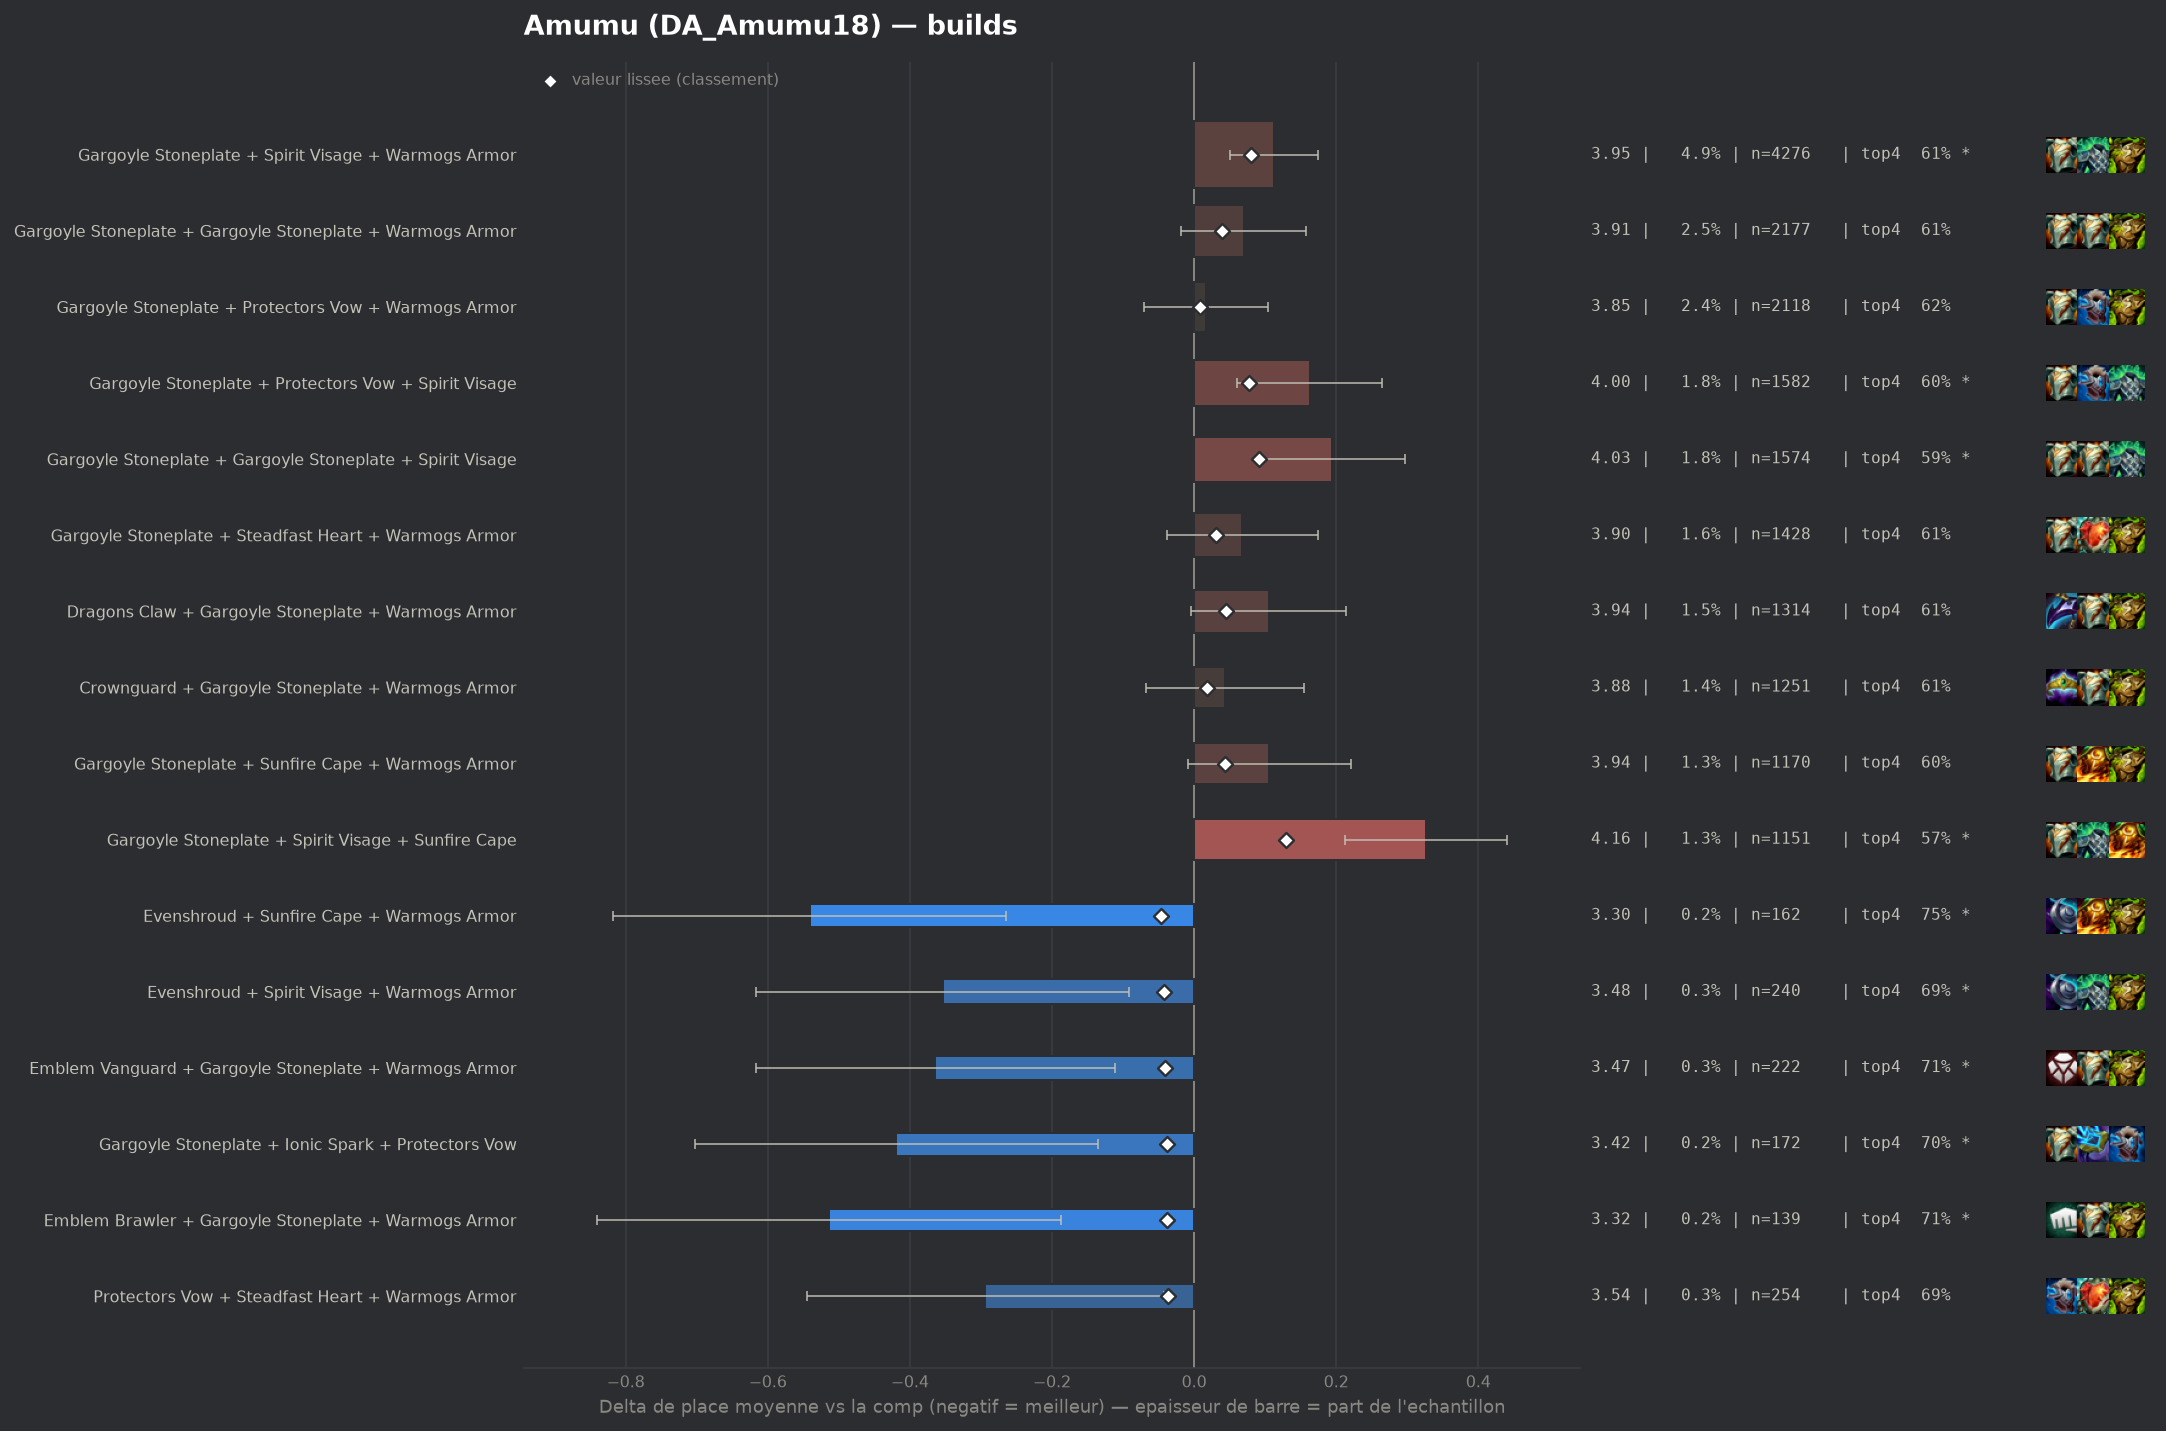

Values plotted in this chart, from the file beside it:
group, label, n, share, avg_place, shrunk_avg, score, d_avg, d_avg_pess, impact, d_top4, win, top2, top4, sd, z, p, significant
pepite, Evenshroud + Sunfire Cape + Warmogs Armo…, 162, 0.001863, 3.296, 3.791, -0.046, -0.541, -0.265, 0.0001, 0.1173, 0.1914, 0.3704, 0.7469, 1.795, -3.83, 0.00013, True
pepite, Evenshroud + Spirit Visage + Warmogs Arm…, 240, 0.002761, 3.483, 3.795, -0.043, -0.354, -0.092, 0.0001, 0.062, 0.225, 0.4083, 0.6917, 2.072, -2.65, 0.00817, True
pepite, Emblem Vanguard + Gargoyle Stoneplate + …, 222, 0.002554, 3.473, 3.796, -0.041, -0.365, -0.112, 0.0001, 0.0821, 0.1622, 0.3604, 0.7117, 1.919, -2.83, 0.00471, True
pepite, Gargoyle Stoneplate + Ionic Spark + Prot…, 172, 0.001979, 3.419, 3.8, -0.038, -0.419, -0.135, 0.0001, 0.0738, 0.1977, 0.3837, 0.7035, 1.898, -2.89, 0.00385, True
pepite, Emblem Brawler + Gargoyle Stoneplate + W…, 139, 0.001599, 3.324, 3.799, -0.038, -0.514, -0.187, 0.0001, 0.0826, 0.2158, 0.4388, 0.7122, 1.964, -3.08, 0.00207, True
pepite, Protectors Vow + Steadfast Heart + Warmo…, 254, 0.002922, 3.543, 3.8, -0.037, -0.294, -0.043, 0.0001, 0.0633, 0.1929, 0.378, 0.6929, 2.04, -2.3, 0.02173, False
, Dragons Claw + Evenshroud + Gargoyle Sto…, 171, 0.001967, 3.427, 3.801, -0.037, -0.411, -0.124, 0.0001, 0.0779, 0.1813, 0.3918, 0.7076, 1.907, -2.81, 0.00492, True
, Evenshroud + Protectors Vow + Sunfire Ca…, 164, 0.001886, 3.402, 3.8, -0.037, -0.435, -0.126, 0.0001, 0.0716, 0.2378, 0.372, 0.7012, 2.014, -2.76, 0.00572, True
, Bramble Vest + Evenshroud + Spirit Visag…, 136, 0.001564, 3.36, 3.803, -0.035, -0.477, -0.156, 0.0001, 0.0909, 0.2132, 0.3897, 0.7206, 1.912, -2.91, 0.00364, True
, Adaptive Helm + Dragons Claw + Spirit Vi…, 90, 0.001035, 3.133, 3.803, -0.035, -0.704, -0.351, 0.0, 0.1703, 0.1556, 0.4667, 0.8, 1.707, -3.91, 9e-05, True
, Bramble Vest + Ionic Spark + Warmogs Arm…, 85, 0.0009778, 3.082, 3.802, -0.035, -0.755, -0.386, 0.0, 0.1233, 0.2, 0.4706, 0.7529, 1.737, -4.01, 6e-05, True
, Ionic Spark + Spirit Visage + Warmogs Ar…, 124, 0.001426, 3.331, 3.804, -0.034, -0.507, -0.163, 0.0, 0.1042, 0.2339, 0.3952, 0.7339, 1.954, -2.89, 0.0039, True
, Adaptive Helm + Steadfast Heart + Sunfir…, 67, 0.0007707, 2.94, 3.804, -0.033, -0.897, -0.503, 0.0, 0.1912, 0.2388, 0.4627, 0.8209, 1.647, -4.46, 1e-05, True
, Evenshroud + Protectors Vow + Spirit Vis…, 249, 0.002864, 3.582, 3.806, -0.032, -0.255, 0.0, 0.0001, 0.033, 0.2289, 0.3896, 0.6627, 2.127, -1.89, 0.05869, False
, Bramble Vest + Gargoyle Stoneplate + Pro…, 248, 0.002853, 3.585, 3.806, -0.032, -0.253, -0.014, 0.0001, 0.0397, 0.1452, 0.3629, 0.6694, 1.918, -2.07, 0.03821, False
, Bramble Vest + Dragons Claw + Warmogs Ar…, 889, 0.01023, 3.747, 3.807, -0.031, -0.091, 0.0, 0.0003, 0.0228, 0.1417, 0.324, 0.6524, 1.976, -1.36, 0.1739, False
, Bramble Vest + Dragons Claw + Sunfire Ca…, 196, 0.002255, 3.531, 3.806, -0.031, -0.307, -0.053, 0.0001, 0.0387, 0.1633, 0.3418, 0.6684, 1.814, -2.37, 0.01801, True
, Crownguard + Protectors Vow + Sunfire Ca…, 84, 0.0009663, 3.167, 3.807, -0.031, -0.671, -0.269, 0.0, 0.1084, 0.2024, 0.4881, 0.7381, 1.876, -3.28, 0.00106, True
, Ionic Spark + Protectors Vow + Sunfire C…, 92, 0.001058, 3.25, 3.808, -0.03, -0.587, -0.229, 0.0, 0.1203, 0.1739, 0.413, 0.75, 1.755, -3.21, 0.00133, True
, Bramble Vest + Ionic Spark + Protectors …, 40, 0.0004601, 2.525, 3.808, -0.03, -1.312, -0.803, 0.0, 0.1953, 0.425, 0.575, 0.825, 1.643, -5.05, 0.0, True
, Evenshroud + Ionic Spark + Sunfire Cape, 50, 0.0005751, 2.82, 3.809, -0.028, -1.017, -0.498, 0.0, 0.1503, 0.32, 0.58, 0.78, 1.873, -3.84, 0.00012, True
, Evenshroud + Gargoyle Stoneplate + Warmo…, 674, 0.007753, 3.74, 3.81, -0.027, -0.097, 0.0, 0.0002, 0.0009, 0.1958, 0.3412, 0.6306, 2.063, -1.22, 0.2234, False
, Evenshroud + Gargoyle Stoneplate + Stead…, 221, 0.002542, 3.602, 3.811, -0.027, -0.236, 0.0, 0.0001, 0.0581, 0.1584, 0.3439, 0.6878, 2.006, -1.74, 0.08104, False
, Bramble Vest + Protectors Vow + Spirit V…, 164, 0.001886, 3.524, 3.811, -0.027, -0.313, -0.023, 0.0001, 0.0838, 0.189, 0.3232, 0.7134, 1.895, -2.11, 0.03454, False
, Gargoyle Stoneplate + Protectors Vow + S…, 427, 0.004912, 3.707, 3.812, -0.026, -0.13, 0.0, 0.0001, 0.0472, 0.1546, 0.3279, 0.6768, 2.036, -1.32, 0.1874, False
, Dragons Claw + Evenshroud + Spirit Visag…, 99, 0.001139, 3.364, 3.812, -0.026, -0.474, -0.085, 0.0, 0.0774, 0.1919, 0.4343, 0.7071, 1.972, -2.39, 0.01686, True
, Spirit Visage + Steadfast Heart + Warmog…, 366, 0.00421, 3.694, 3.813, -0.025, -0.144, 0.0, 0.0001, 0.0288, 0.1257, 0.3197, 0.6585, 1.866, -1.47, 0.1421, False
, Evenshroud + Gargoyle Stoneplate + Sunfi…, 326, 0.00375, 3.681, 3.813, -0.025, -0.157, 0.0, 0.0001, 0.0237, 0.1656, 0.3221, 0.6534, 2.011, -1.4, 0.1608, False
, Emblem Vanguard + Gargoyle Stoneplate + …, 161, 0.001852, 3.54, 3.812, -0.025, -0.297, 0.0, 0.0, 0.0536, 0.1491, 0.3851, 0.6832, 1.975, -1.91, 0.05652, False
, Adaptive Helm + Dragons Claw + Protector…, 71, 0.0008167, 3.197, 3.812, -0.025, -0.64, -0.213, 0.0, 0.0886, 0.2113, 0.4085, 0.7183, 1.836, -2.94, 0.00331, True
, Crownguard + Ionic Spark + Warmogs Armor, 69, 0.0007937, 3.188, 3.813, -0.025, -0.649, -0.245, 0.0, 0.1385, 0.1884, 0.4348, 0.7681, 1.713, -3.15, 0.00166, True
, Crownguard + Protectors Vow + Steadfast …, 91, 0.001047, 3.363, 3.814, -0.024, -0.475, -0.097, 0.0, 0.1286, 0.1429, 0.3846, 0.7582, 1.837, -2.46, 0.01372, True
, Protectors Vow + Protectors Vow + Protec…, 52, 0.0005982, 3.0, 3.813, -0.024, -0.837, -0.34, 0.0, 0.1588, 0.25, 0.4808, 0.7885, 1.829, -3.3, 0.00097, True
, Bramble Vest + Evenshroud + Gargoyle Sto…, 208, 0.002393, 3.625, 3.815, -0.023, -0.212, 0.0, 0.0001, 0.0386, 0.1779, 0.3558, 0.6683, 2.015, -1.52, 0.1288, False
, Gargoyle Stoneplate + Ionic Spark + Sunf…, 206, 0.00237, 3.621, 3.815, -0.023, -0.216, 0.0, 0.0001, 0.0548, 0.1456, 0.3447, 0.6845, 1.906, -1.63, 0.1041, False
, Crownguard + Steadfast Heart + Warmogs A…, 168, 0.001933, 3.571, 3.814, -0.023, -0.266, 0.0, 0.0, 0.0727, 0.1786, 0.3512, 0.7024, 1.999, -1.72, 0.08476, False
, Bramble Vest + Crownguard + Warmogs Armo…, 126, 0.001449, 3.5, 3.815, -0.023, -0.337, 0.0, 0.0, 0.0926, 0.1746, 0.381, 0.7222, 2.003, -1.89, 0.05876, False
, Ionic Spark + Protectors Vow + Warmogs A…, 111, 0.001277, 3.45, 3.814, -0.023, -0.387, 0.0, 0.0, 0.037, 0.2342, 0.4234, 0.6667, 2.1, -1.94, 0.05229, False
, Evenshroud + Spirit Visage + Sunfire Cap…, 167, 0.001921, 3.581, 3.815, -0.022, -0.257, 0.0, 0.0, 0.047, 0.1976, 0.3772, 0.6766, 2.057, -1.61, 0.1072, False
, Dragons Claw + Evenshroud + Warmogs Armo…, 99, 0.001139, 3.434, 3.816, -0.022, -0.403, 0.0, 0.0, 0.0875, 0.1919, 0.4545, 0.7172, 2.099, -1.91, 0.05617, False
, Emblem Brawler + Gargoyle Stoneplate + S…, 95, 0.001093, 3.421, 3.816, -0.022, -0.416, -0.011, 0.0, 0.044, 0.2211, 0.4, 0.6737, 2.014, -2.01, 0.04393, False
, Bramble Vest + Sunfire Cape + Warmogs Ar…, 150, 0.001725, 3.573, 3.817, -0.021, -0.264, 0.0, 0.0, 0.077, 0.1533, 0.3533, 0.7067, 1.92, -1.68, 0.09221, False
, Crownguard + Evenshroud + Spirit Visage, 143, 0.001645, 3.566, 3.817, -0.021, -0.271, 0.0, 0.0, 0.0626, 0.1958, 0.3287, 0.6923, 1.949, -1.66, 0.09656, False
, Adaptive Helm + Steadfast Heart + Warmog…, 118, 0.001357, 3.5, 3.816, -0.021, -0.337, 0.0, 0.0, 0.0822, 0.1864, 0.3559, 0.7119, 1.965, -1.86, 0.06223, False
, Ionic Spark + Sunfire Cape + Warmogs Arm…, 99, 0.001139, 3.455, 3.817, -0.021, -0.383, 0.0, 0.0, 0.0774, 0.2424, 0.404, 0.7071, 2.056, -1.85, 0.06401, False
, Bramble Vest + Evenshroud + Warmogs Armo…, 134, 0.001541, 3.56, 3.818, -0.02, -0.278, 0.0, 0.0, 0.042, 0.2164, 0.3731, 0.6716, 2.093, -1.54, 0.1247, False
, Crownguard + Evenshroud + Protectors Vow, 126, 0.001449, 3.548, 3.818, -0.02, -0.29, 0.0, 0.0, 0.0449, 0.1825, 0.3889, 0.6746, 2.034, -1.6, 0.1099, False
, Protectors Vow + Warmogs Armor + Warmogs…, 120, 0.00138, 3.525, 3.817, -0.02, -0.312, 0.0, 0.0, 0.0787, 0.1833, 0.3833, 0.7083, 2.012, -1.7, 0.08914, False
, Adaptive Helm + Bramble Vest + Warmogs A…, 98, 0.001127, 3.469, 3.818, -0.02, -0.368, 0.0, 0.0, 0.0744, 0.1939, 0.4082, 0.7041, 2.056, -1.77, 0.07654, False
, Evenshroud + Protectors Vow + Steadfast …, 97, 0.001116, 3.464, 3.818, -0.02, -0.374, 0.0, 0.0, 0.0817, 0.1856, 0.3711, 0.7113, 1.98, -1.86, 0.06324, False
, Bramble Vest + Evenshroud + Steadfast He…, 57, 0.0006557, 3.211, 3.818, -0.02, -0.627, -0.084, 0.0, 0.0721, 0.2456, 0.5088, 0.7018, 2.092, -2.26, 0.0237, False
, Bramble Vest + Dragons Claw + Ionic Spar…, 54, 0.0006212, 3.185, 3.818, -0.02, -0.652, -0.207, 0.0, 0.1481, 0.1852, 0.3889, 0.7778, 1.667, -2.87, 0.00406, True
, Adaptive Helm + Ionic Spark + Protectors…, 52, 0.0005982, 3.154, 3.818, -0.02, -0.684, -0.174, 0.0, 0.178, 0.25, 0.4615, 0.8077, 1.875, -2.63, 0.00857, True
, Protectors Vow + Protectors Vow + Spirit…, 134, 0.001541, 3.575, 3.819, -0.019, -0.263, 0.0, 0.0, 0.0644, 0.2463, 0.403, 0.694, 2.194, -1.39, 0.1656, False
, Crownguard + Evenshroud + Warmogs Armor, 116, 0.001334, 3.526, 3.818, -0.019, -0.312, 0.0, 0.0, 0.0514, 0.2414, 0.4397, 0.681, 2.222, -1.51, 0.1312, False
, Adaptive Helm + Evenshroud + Protectors …, 96, 0.001104, 3.479, 3.819, -0.019, -0.358, 0.0, 0.0, 0.0578, 0.2083, 0.3854, 0.6875, 1.968, -1.78, 0.07465, False
, Bramble Vest + Protectors Vow + Steadfas…, 67, 0.0007707, 3.313, 3.818, -0.019, -0.524, -0.08, 0.0, 0.1465, 0.194, 0.3881, 0.7761, 1.854, -2.31, 0.02077, False
, Bramble Vest + Steadfast Heart + Sunfire…, 61, 0.0007017, 3.262, 3.818, -0.019, -0.575, -0.139, 0.0, 0.1408, 0.1803, 0.3607, 0.7705, 1.736, -2.59, 0.00969, True
, Adaptive Helm + Bramble Vest + Protector…, 52, 0.0005982, 3.173, 3.818, -0.019, -0.664, -0.174, 0.0, 0.1203, 0.1923, 0.4615, 0.75, 1.805, -2.65, 0.00797, True
, Adaptive Helm + Bramble Vest + Sunfire C…, 47, 0.0005406, 3.106, 3.818, -0.019, -0.731, -0.183, 0.0, 0.1576, 0.2766, 0.4468, 0.7872, 1.916, -2.62, 0.0089, True
... 250 more rows
